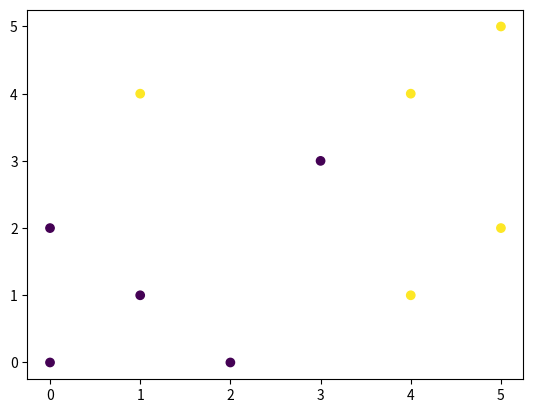
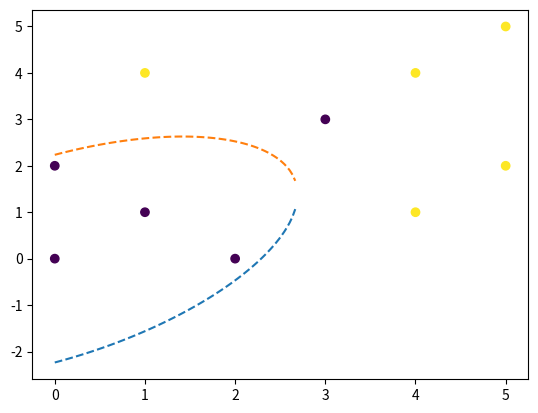

The script that saved these images, in order:
# -*- coding: utf-8 -*-
"""
Created on Thu Aug  1 15:52:50 2019

[redacted]
"""
import numpy as np
import matplotlib.pyplot as plt


coords = np.array([[0, 0], [2, 0], [1, 1], [0, 2], [3, 3], [4, 1], [5, 2], \
                   [1, 4], [4, 4], [5, 5]])
labels = np.array([-1, -1, -1, -1, -1, 1, 1, 1, 1, 1])
mistakes = np.array([1, 65, 11, 31, 72, 30, 0, 21, 4, 15])

fig, ax = plt.subplots()
ax.scatter(coords[:,0], coords[:,1], c =labels)

# =============================================================================
# 2. (2), (3)
# =============================================================================

def quadratic_feature(feature):
    quad_mat = np.zeros([10, 3])
    quad_mat[:, 0] = feature[:, 0] ** 2
    quad_mat[:, 1] = np.sqrt(2) * feature[:, 0] * feature[:, 1]
    quad_mat[:, 2] = feature[:, 1] ** 2
    return quad_mat

quad_features = quadratic_feature(coords)

theta = np.array([0, 0, 0])
theta0 = 0
theta = theta + np.einsum('ij->j', quad_features * (labels * mistakes).reshape(10, 1))
theta0 = theta0 + labels @ mistakes

def check_theta(theta, theta0, points, labels):
    epsilon = 1e-10
    for i in range(len(points)):
        if labels[i] * (points[i] @ theta + theta0) < epsilon:
            print("shit")
            return
    print("Yes! all points are correctly classified")
    print(theta, theta0)

check_theta(theta, theta0, quad_features, labels)


fig, ax = plt.subplots()
ax.scatter(coords[:,0], coords[:,1], c = labels)
# 21x^2 - 22.627417xy + 22y^2 -110 = 0
x = np.linspace(0, 3, 100)
y = 0.514259 * x - 2.27273 * 10**-8 * np.sqrt(9680000000000000 - 1335999999908111 * x**2)
ax.plot(x, y, linestyle='--')
y = 2.27273 * 10**-8 * (np.sqrt(9680000000000000 - 1335999999908111 * x**2) + 22627417 * x)
ax.plot(x, y, linestyle='--')
